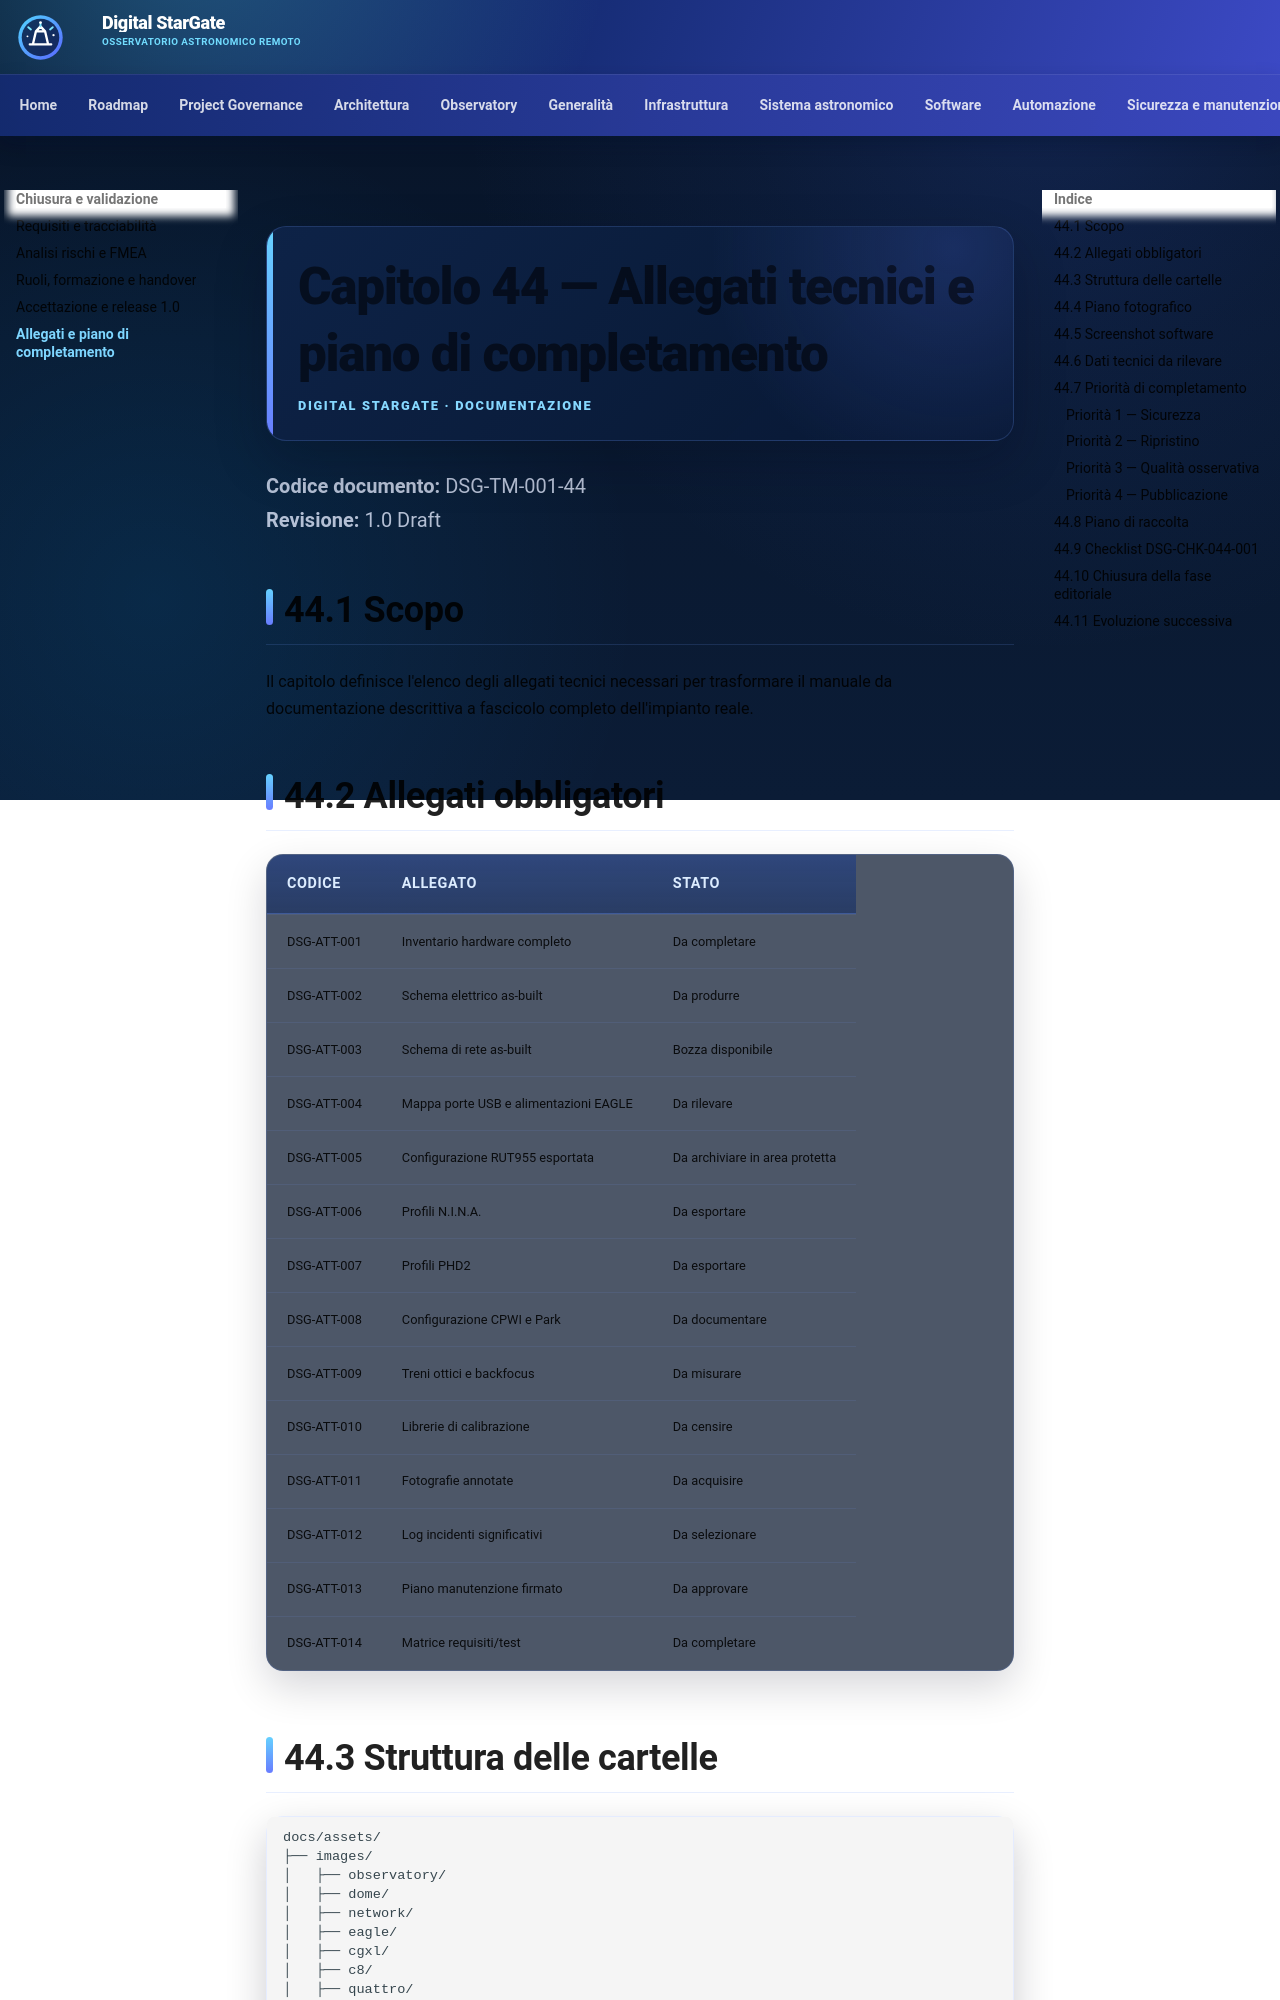

repository: maininimassimo-bit/digital-stargate-manual · page: chapters/44-allegati-piano-completamento/index.html · generator: mkdocs

# Capitolo 44 — Allegati tecnici e piano di completamento

**Codice documento:** DSG-TM-001-44  
**Revisione:** 1.1 Draft

## 44.1 Scopo

Il capitolo definisce l'elenco degli allegati tecnici necessari per trasformare il manuale da documentazione descrittiva a fascicolo completo dell'impianto reale.
